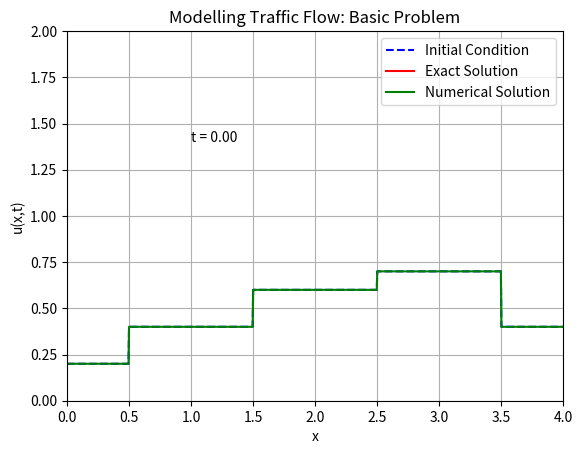

The script that saved this image:
# Project 3: Task 1
# [redacted]
# [email redacted]
# Date: 21.03.2025

# Import necessary libraries
import numpy as np
import matplotlib.pyplot as plt
import matplotlib.animation as animation

# Define spatial grid and time points
L = 4  # Length of the domain
nx = 1000  # Number of spatial points
dx = L / nx  # Spatial step
spatial_grid = np.linspace(0, L, nx)  # Spatial grid
T = 10  # Final time
nt = 4000  # Number of time steps
dt = T / nt  # Time step
time_steps = np.linspace(0, T, nt)  # Time grid

# Flux function
def flux(u):
    return u * (1 - u)

# Lax-Friedrichs numerical flux
def lax_friedrichs_flux(u_left, u_right):
    return 0.5 * (flux(u_left) + flux(u_right)) - 0.5 * (dx / dt) * (u_right - u_left)

# Initial conditions
def u0(x):
    return np.select(
        [
            (x >= 0) & (x <= 0.5),
            (x > 0.5) & (x <= 1.5),
            (x > 1.5) & (x <= 2.5),
            (x > 2.5) & (x <= 3.5),
            (x > 3.5) & (x <= 4)
        ],
        [0.2, 0.4, 0.6, 0.7, 0.4],
        default=np.nan
    )

# Generate Random k(x) function
def k(spatial_grid):
    np.random.seed(1234)  # for reproducibility
    ki = np.random.normal(1, 0.25, size=9)  # Generate 9 random values

    # Add boundary conditions 
    ki = np.insert(ki, 0, 1)  # Insert 1 at the beginning
    ki = np.append(ki, 1)  # Append 1 at the end

    # Linear interpolation to match the spatial grid
    kx = np.interp(spatial_grid, np.linspace(0, 4, len(ki)), ki)
    
    return kx

# Set up the initial condition
u_initial = u0(spatial_grid)
u_old = np.copy(u_initial)
u = np.zeros(nx)
u_numerical = [np.copy(u_initial)]
kx = list(k(spatial_grid))



# Numerical solution
for n in range(1, nt):
    # Compute all fluxes first
    F = np.zeros(nx + 1)
    for i in range(nx + 1):
        u_left = u_old[i-1] if i > 0 else u_old[0]
        u_right = u_old[i] if i < nx else u_old[-1]
        F[i] = lax_friedrichs_flux(u_left, u_right)

    # Update solution
    for i in range(1, nx-1):
        u[i] = u_old[i] - (dt / dx) * (kx[i+1] * F[i+1] - kx[i] * F[i])
    
    # Boundary conditions
    u[0] = u[1]  
    u[-1] = u[-2] 
    
    # Update u_old and save the result
    u_old = np.copy(u)
    u_numerical.append(np.copy(u))

# Set up the figure and axis
fig, ax = plt.subplots()
ax.set_xlim(0, 4)
ax.set_ylim(0, 2)
ax.set_xlabel("x")
ax.set_ylabel("u(x,t)")
ax.set_title("Modelling Traffic Flow: Basic Problem")
ax.grid()

# Plot the initial condition (always present)
ax.plot(spatial_grid, u_initial, 'b--', label='Initial Condition')

# Create an empty line for the evolving solution
line, = ax.plot([], [], 'r-', label='Exact Solution')
line2, = ax.plot([], [], 'g-', label='Numerical Solution')
time_text = ax.text(1.0, 1.4, '', fontsize=10)

# Function to update the animation
def update(frame):
    t = time_steps[frame]
    #u_exact = uxt(spatial_grid, t)  # Compute solution u(x,t)
    #line.set_data(spatial_grid, u_exact)  # Update the solution curve
    line2.set_data(spatial_grid, u_numerical[frame])  # Update the solution curve
    time_text.set_text(f"t = {t:.2f}")  # Update time label
    return line, line2, time_text

# Create animation
ani = animation.FuncAnimation(fig, update, frames=len(time_steps), interval=50, blit=True)

# Show the animation
plt.legend()
plt.show()